Labelled photos from "Service-learning-model", an image-classification folder in ajintalan16/Service-learning-model. The possible labels are: akapulko, lagundi, sambong.

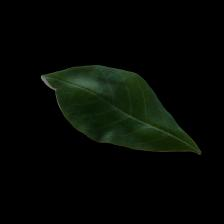
Label: lagundi

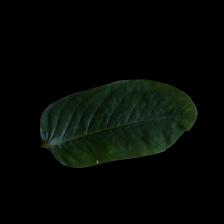
Label: akapulko

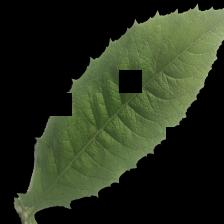
Label: sambong

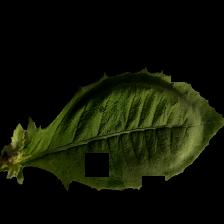
Label: sambong

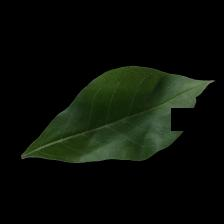
Label: lagundi

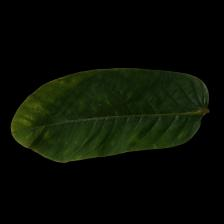
Label: akapulko
